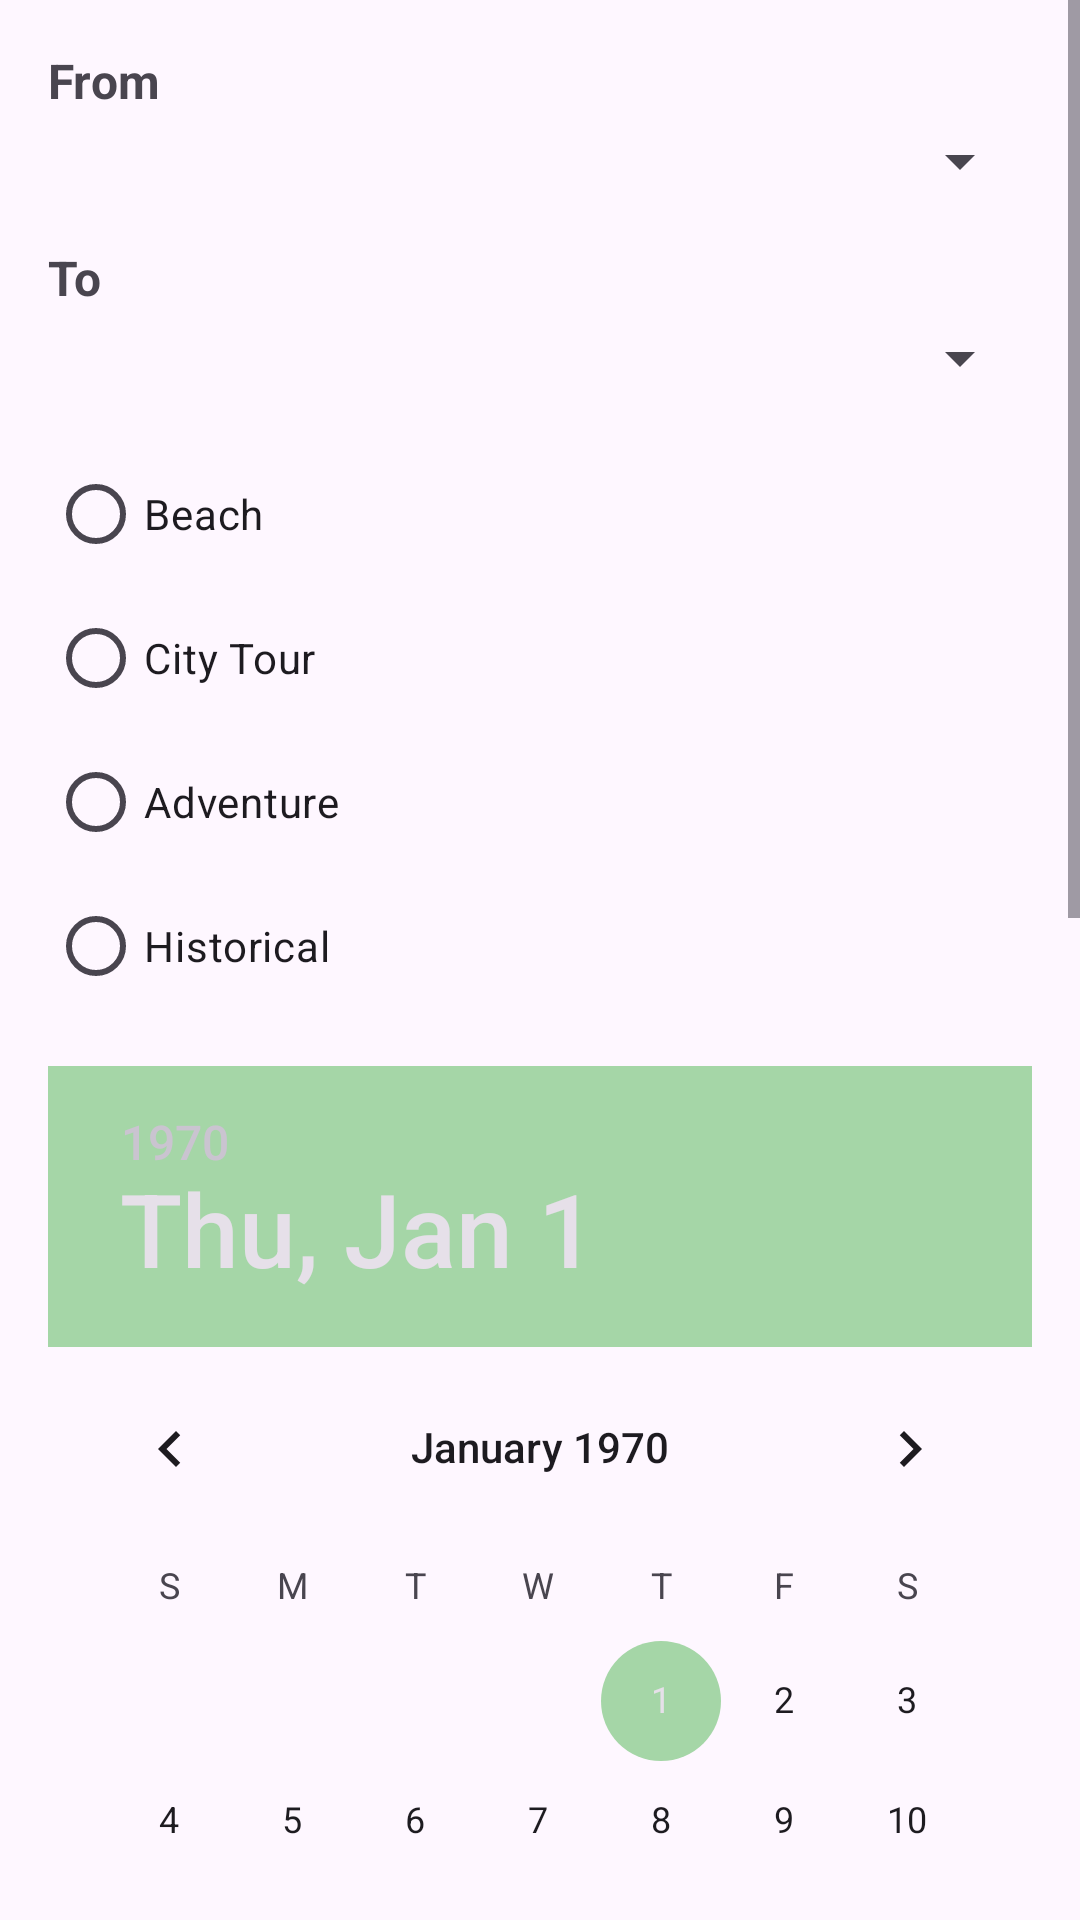

Here is an Android app screen rendered from its layout file. Give the layout XML and the strings, colors and styles it references.
<!-- AndroidManifest.xml: application theme Theme.AssignmentTripPlanning -->
<!-- res/layout/activity_add_place.xml -->
<?xml version="1.0" encoding="utf-8"?>
<ScrollView xmlns:android="http://schemas.android.com/apk/res/android"
    android:layout_width="match_parent"
    android:layout_height="match_parent">

    <LinearLayout
        android:layout_width="match_parent"
        android:layout_height="wrap_content"
        android:orientation="vertical"
        android:padding="16dp">

        <TextView
            android:layout_width="match_parent"
            android:layout_height="wrap_content"
            android:text="From"
            android:textStyle="bold"
            android:textSize="16sp"
            android:layout_marginBottom="4dp" />

        <Spinner
            android:id="@+id/spinnerFrom"
            android:layout_width="match_parent"
            android:layout_height="wrap_content" />

        <TextView
            android:layout_width="match_parent"
            android:layout_height="wrap_content"
            android:text="To"
            android:textStyle="bold"
            android:textSize="16sp"
            android:layout_marginTop="16dp"
            android:layout_marginBottom="4dp" />

        <Spinner
            android:id="@+id/spinnerTo"
            android:layout_width="match_parent"
            android:layout_height="wrap_content" />

        <RadioGroup
            android:id="@+id/radioGroupCategory"
            android:layout_width="match_parent"
            android:layout_height="wrap_content"
            android:layout_marginTop="16dp">

            <RadioButton
                android:id="@+id/radioBeach"
                android:layout_width="wrap_content"
                android:layout_height="wrap_content"
                android:text="Beach" />

            <RadioButton
                android:id="@+id/radioCityTour"
                android:layout_width="wrap_content"
                android:layout_height="wrap_content"
                android:text="City Tour" />

            <RadioButton
                android:id="@+id/radioAdventure"
                android:layout_width="wrap_content"
                android:layout_height="wrap_content"
                android:text="Adventure" />

            <RadioButton
                android:id="@+id/radioHistorical"
                android:layout_width="wrap_content"
                android:layout_height="wrap_content"
                android:text="Historical" />

        </RadioGroup>

        <DatePicker
            android:id="@+id/datePicker"
            android:layout_width="wrap_content"
            android:layout_height="wrap_content"
            android:layout_marginTop="16dp" />

        <TimePicker
            android:id="@+id/timePicker"
            android:layout_width="wrap_content"
            android:layout_height="wrap_content"
            android:layout_marginTop="16dp" />

        <CheckBox
            android:id="@+id/checkImportant"
            android:layout_width="wrap_content"
            android:layout_height="wrap_content"
            android:text="Important Trip"
            android:layout_marginTop="16dp" />

        <Button
            android:id="@+id/btnSave"
            android:layout_width="match_parent"
            android:layout_height="wrap_content"
            android:text="Save Trip"
            android:layout_marginTop="20dp" />

    </LinearLayout>

</ScrollView>
<!-- resources referenced by this layout -->
<resources>
  <style name="Theme.AssignmentTripPlanning" parent="Theme.Material3.Light.NoActionBar">
          <item name="colorPrimary">@color/main_green</item>
          <item name="colorPrimaryContainer">@color/light_green</item>
  
          <item name="colorSecondary">@color/light_green</item>
          <item name="colorSecondaryContainer">@color/light_green</item>
  
          <item name="android:colorButtonNormal">@color/main_green</item>
      </style>
  <color name="main_green">#43A047</color>
  <color name="light_green">#A5D6A7</color>
</resources>
